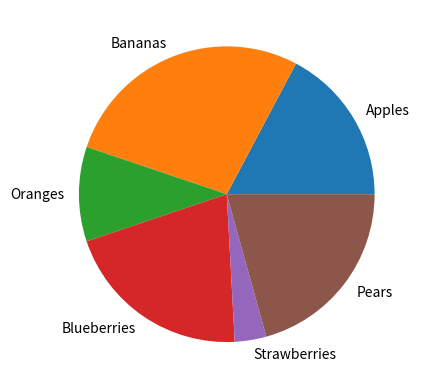

The matplotlib source for this figure:
# Here is an example of a PIE chart using the matplotlib code library.

# Import matplpotlib and give it a shorter name.
import matplotlib.pyplot as plt

# Import the NumPy library for numeric functions.
import numpy

# Create an array of labels.
myLabels = numpy.array(['Apples', 'Bananas', 'Oranges', 'Blueberries', 'Strawberries', 'Pears'])

# Create an array of pie slices.
pieSlices = numpy.array([5,8,3,6,1,6])

# Create the PIE chart.
plt.pie(pieSlices, labels=myLabels)

# Show the created chart.
plt.show()
